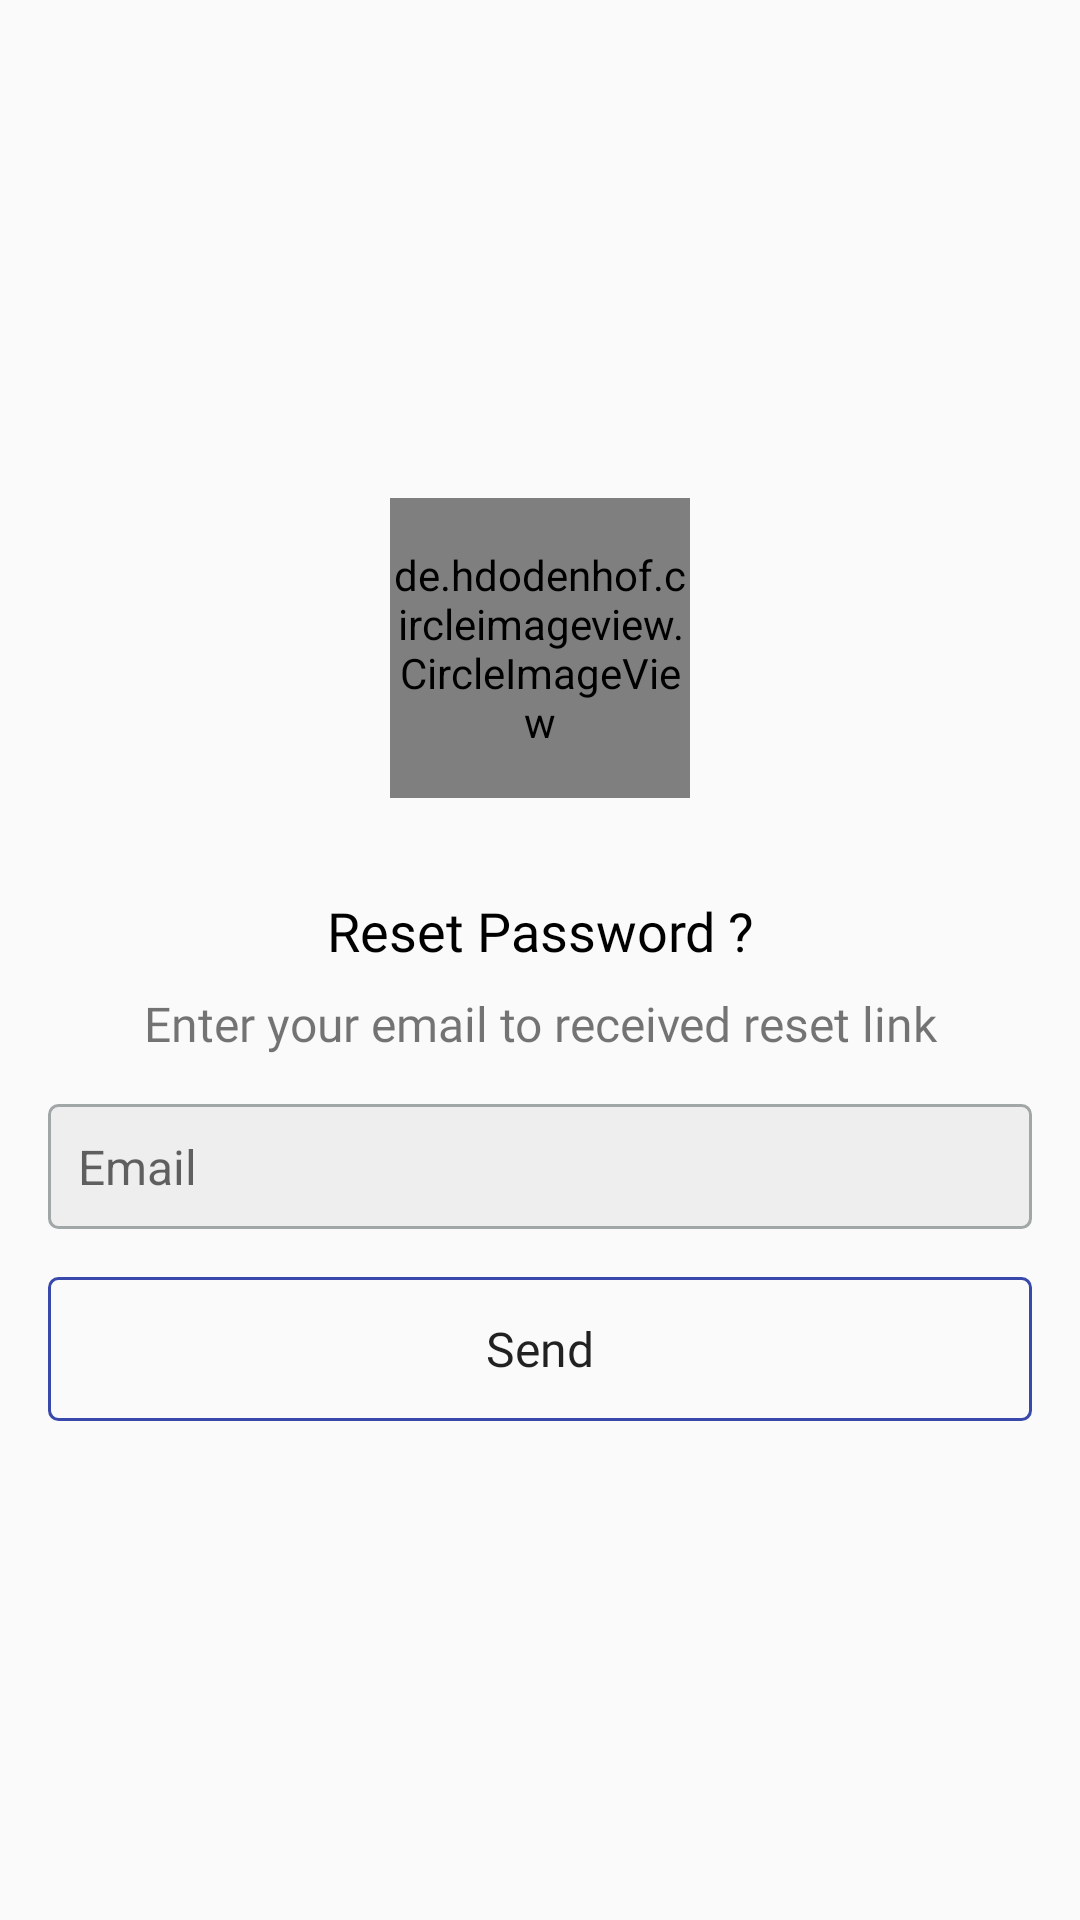

Android layout source for this screen:
<!-- AndroidManifest.xml: application theme AppTheme -->
<!-- res/layout/activity_reset_password.xml -->
<?xml version="1.0" encoding="utf-8"?>
<androidx.constraintlayout.widget.ConstraintLayout xmlns:android="http://schemas.android.com/apk/res/android"
    xmlns:app="http://schemas.android.com/apk/res-auto"
    xmlns:tools="http://schemas.android.com/tools"
    android:layout_width="match_parent"
    android:layout_height="match_parent"
    tools:context=".activity.ResetPassword_Activity">


    <ProgressBar
        android:id="@+id/resetPassword_progress"
        android:layout_width="wrap_content"
        android:layout_height="wrap_content"
        android:layout_marginTop="16dp"
        android:visibility="gone"
        app:layout_constraintEnd_toEndOf="parent"
        app:layout_constraintStart_toStartOf="parent"
        app:layout_constraintTop_toTopOf="parent" />


    <LinearLayout
        android:id="@+id/linearLayout2"
        android:layout_width="match_parent"
        android:layout_height="match_parent"
        android:gravity="center"
        android:orientation="vertical"
        android:padding="16dp">

        <de.hdodenhof.circleimageview.CircleImageView
            android:layout_width="100dp"
            android:layout_height="100dp"
            android:layout_gravity="center"
            android:src="@drawable/app_logo" />

        <TextView
            android:id="@+id/login_title"
            android:layout_width="match_parent"
            android:layout_height="wrap_content"
            android:layout_marginTop="32dp"
            android:fontFamily="@font/poppins_medium"
            android:text="Reset Password ?"
            android:textAlignment="center"
            android:textColor="@android:color/black"
            android:textSize="18sp" />

        <TextView
            android:layout_width="match_parent"
            android:layout_height="wrap_content"
            android:layout_marginTop="8dp"
            android:fontFamily="@font/poppins_medium"
            android:text="Enter your email to received reset link"
            android:textAlignment="center"
            android:textSize="16sp" />


        <EditText
            android:id="@+id/edit_txt_resetEmail"
            android:layout_width="match_parent"
            android:layout_height="wrap_content"
            android:layout_marginTop="16dp"
            android:background="@drawable/edittxt_backgrund"
            android:hint="Email"
            android:inputType="textWebEmailAddress"
            android:padding="10dp"
            android:textSize="16sp" />


        <Button
            android:id="@+id/button_resetPassword"
            android:layout_width="fill_parent"
            android:layout_height="wrap_content"
            android:layout_marginTop="16dp"
            android:background="@drawable/button_backgrund"
            android:fontFamily="@font/poppins_medium"
            android:text="Send"
            android:textAllCaps="false"
            android:textSize="16sp" />
    </LinearLayout>


</androidx.constraintlayout.widget.ConstraintLayout>
<!-- resources referenced by this layout -->
<resources>
  <!-- drawable app_logo: png bitmap (drawable, 8908 bytes) -->
  <!-- drawable button_backgrund (drawable) -->
  <?xml version="1.0" encoding="utf-8"?>
  <ripple xmlns:android="http://schemas.android.com/apk/res/android"
  
  
      android:color="@color/selected_background">
  
      <item android:id="@android:id/mask">
          <shape android:shape="rectangle">
              <solid android:color="@color/colorPrimary" />
              <corners android:radius="3dp" />
          </shape>
      </item>
  
      <item android:id="@android:id/background">
          <shape android:shape="rectangle">
              <corners android:radius="3dp" />
              <stroke
                  android:width="1dp"
                  android:color="@color/colorPrimary" />
          </shape>
      </item>
  </ripple>
  <!-- drawable edittxt_backgrund (drawable) -->
  <?xml version="1.0" encoding="utf-8"?>
  <shape xmlns:android="http://schemas.android.com/apk/res/android"
  
      android:shape="rectangle">
  
      <corners android:radius="3dp"/>
      <solid android:color="#eee"/>
      <stroke android:width="1dp"
          android:color="@color/colorExtra"/>
  </shape>
  <style name="AppTheme" parent="Theme.AppCompat.Light.NoActionBar">
          
          <item name="colorPrimary">@color/colorPrimary</item>
          <item name="colorPrimaryDark">@color/colorPrimaryDark</item>
          <item name="colorAccent">@color/colorAccent</item>
      </style>
  <color name="selected_background">#A6C1E2F7</color>
  <color name="colorPrimary">#3949AB</color>
  <color name="colorExtra">#A1A6A6</color>
  <color name="colorPrimaryDark">#5E35B1</color>
  <color name="colorAccent">#3949AB</color>
</resources>
